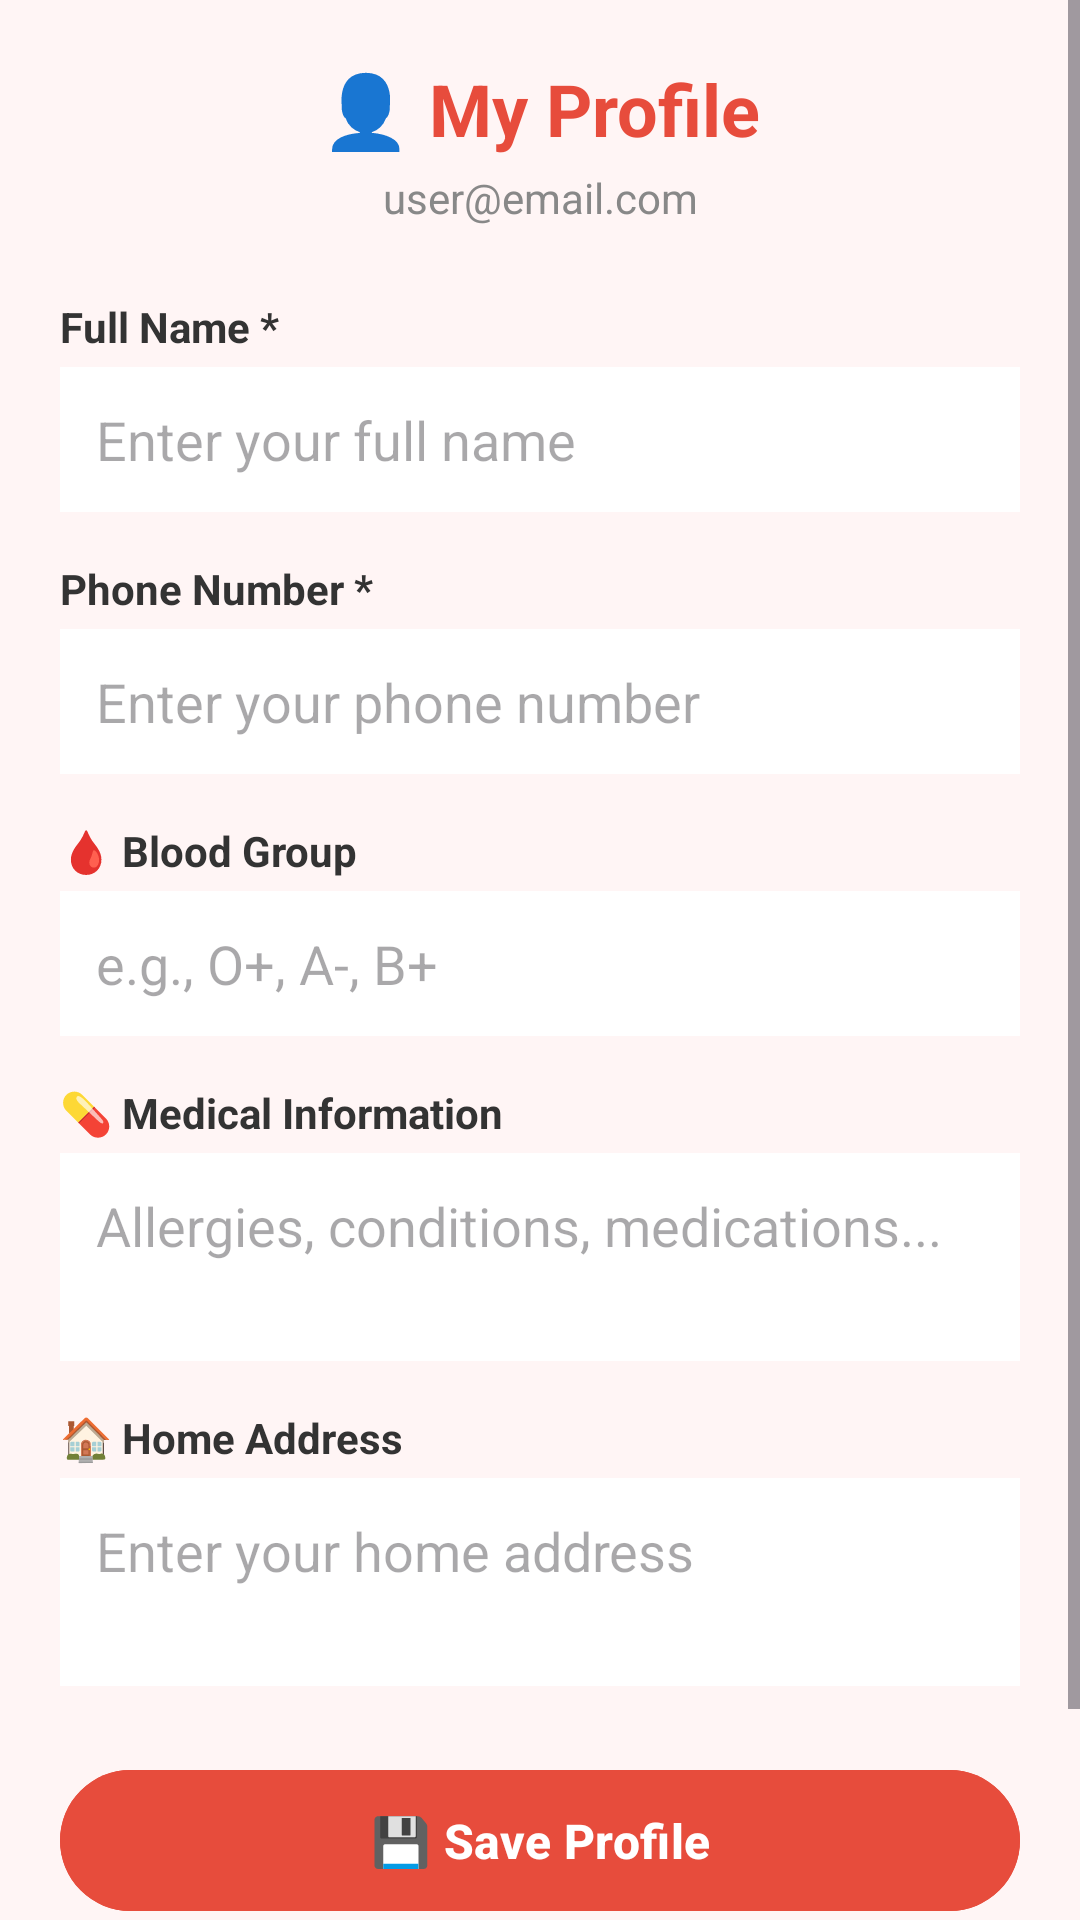

Write the Android layout XML for this screen, with the resource values it uses.
<!-- AndroidManifest.xml: application theme Theme.WomenSafetyApp -->
<!-- res/layout/activity_user_profile.xml -->
<?xml version="1.0" encoding="utf-8"?>
<ScrollView xmlns:android="http://schemas.android.com/apk/res/android"
    android:layout_width="match_parent"
    android:layout_height="match_parent"
    android:background="#FFF5F5">

    <LinearLayout
        android:layout_width="match_parent"
        android:layout_height="wrap_content"
        android:orientation="vertical"
        android:padding="20dp">

        
        <TextView
            android:layout_width="match_parent"
            android:layout_height="wrap_content"
            android:text="👤 My Profile"
            android:textSize="24sp"
            android:textStyle="bold"
            android:textColor="#e74c3c"
            android:gravity="center"
            android:layout_marginBottom="4dp"/>

        <TextView
            android:id="@+id/tvProfileEmail"
            android:layout_width="match_parent"
            android:layout_height="wrap_content"
            android:text="user@email.com"
            android:textSize="14sp"
            android:textColor="#888888"
            android:gravity="center"
            android:layout_marginBottom="24dp"/>

        
        <TextView android:layout_width="wrap_content" android:layout_height="wrap_content"
            android:text="Full Name *" android:textColor="#333333" android:textStyle="bold"
            android:layout_marginBottom="4dp"/>
        <EditText
            android:id="@+id/etProfileName"
            android:layout_width="match_parent"
            android:layout_height="wrap_content"
            android:hint="Enter your full name"
            android:inputType="textPersonName"
            android:padding="12dp"
            android:background="@android:color/white"
            android:layout_marginBottom="16dp"/>

        
        <TextView android:layout_width="wrap_content" android:layout_height="wrap_content"
            android:text="Phone Number *" android:textColor="#333333" android:textStyle="bold"
            android:layout_marginBottom="4dp"/>
        <EditText
            android:id="@+id/etProfilePhone"
            android:layout_width="match_parent"
            android:layout_height="wrap_content"
            android:hint="Enter your phone number"
            android:inputType="phone"
            android:padding="12dp"
            android:background="@android:color/white"
            android:layout_marginBottom="16dp"/>

        
        <TextView android:layout_width="wrap_content" android:layout_height="wrap_content"
            android:text="🩸 Blood Group" android:textColor="#333333" android:textStyle="bold"
            android:layout_marginBottom="4dp"/>
        <EditText
            android:id="@+id/etBloodGroup"
            android:layout_width="match_parent"
            android:layout_height="wrap_content"
            android:hint="e.g., O+, A-, B+"
            android:inputType="text"
            android:padding="12dp"
            android:background="@android:color/white"
            android:layout_marginBottom="16dp"/>

        
        <TextView android:layout_width="wrap_content" android:layout_height="wrap_content"
            android:text="💊 Medical Information" android:textColor="#333333" android:textStyle="bold"
            android:layout_marginBottom="4dp"/>
        <EditText
            android:id="@+id/etMedicalInfo"
            android:layout_width="match_parent"
            android:layout_height="wrap_content"
            android:hint="Allergies, conditions, medications..."
            android:inputType="textMultiLine"
            android:minLines="2"
            android:gravity="top"
            android:padding="12dp"
            android:background="@android:color/white"
            android:layout_marginBottom="16dp"/>

        
        <TextView android:layout_width="wrap_content" android:layout_height="wrap_content"
            android:text="🏠 Home Address" android:textColor="#333333" android:textStyle="bold"
            android:layout_marginBottom="4dp"/>
        <EditText
            android:id="@+id/etAddress"
            android:layout_width="match_parent"
            android:layout_height="wrap_content"
            android:hint="Enter your home address"
            android:inputType="textPostalAddress|textMultiLine"
            android:minLines="2"
            android:gravity="top"
            android:padding="12dp"
            android:background="@android:color/white"
            android:layout_marginBottom="24dp"/>

        
        <Button
            android:id="@+id/btnSaveProfile"
            android:layout_width="match_parent"
            android:layout_height="55dp"
            android:text="💾 Save Profile"
            android:textSize="16sp"
            android:textStyle="bold"
            android:textColor="#FFFFFF"
            android:backgroundTint="#e74c3c"
            android:layout_marginBottom="8dp"/>

        
        <Button
            android:id="@+id/btnProfileBack"
            android:layout_width="match_parent"
            android:layout_height="50dp"
            android:text="← Back"
            android:textSize="14sp"
            android:textColor="#e74c3c"
            android:background="@android:color/transparent"/>

    </LinearLayout>
</ScrollView>
<!-- resources referenced by this layout -->
<resources>
  <style name="Theme.WomenSafetyApp" parent="Base.Theme.WomenSafetyApp" />
  <style name="Base.Theme.WomenSafetyApp" parent="Theme.Material3.DayNight.NoActionBar">
          
      </style>
</resources>
